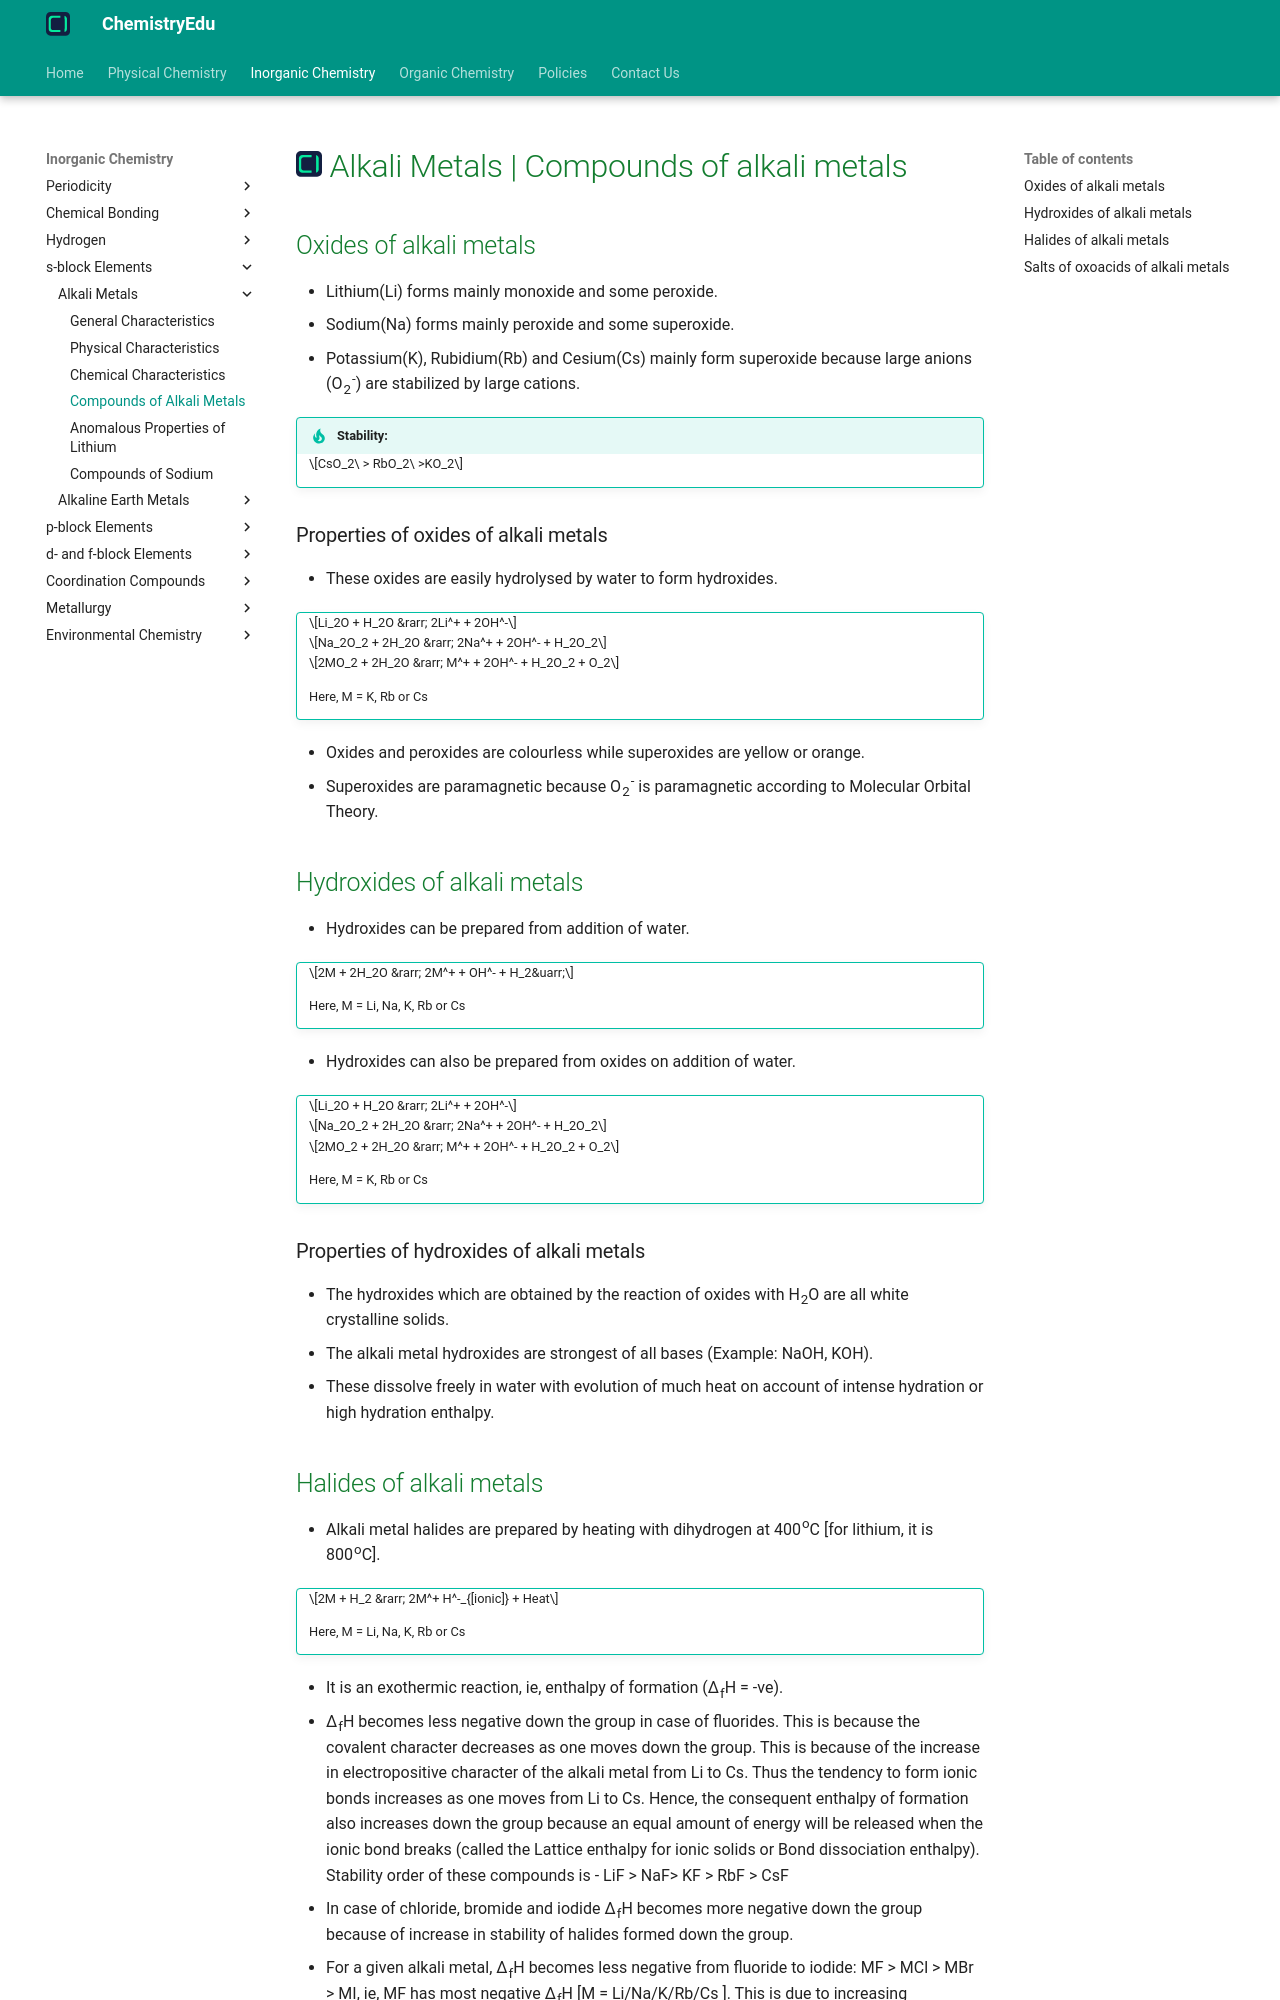

repository: KingChampion36/chemistryedu · page: inorganic-chemistry/s-block-elements/alkali-metals/compounds-of-alkali-metals/index.html · generator: mkdocs

---
title: Alkali Metals | Compounds of alkali metals
description: Alkali metals form a large number of compounds due to their highly reactive nature.
---

# [![ChemistryEdu Logo](../../../images/favicon.svg){ align=left, width=3.8% }](../../../index.md)  Alkali Metals | Compounds of alkali metals

## Oxides of alkali metals

* Lithium(Li) forms mainly monoxide and some peroxide.
* Sodium(Na) forms mainly peroxide and some superoxide.
* Potassium(K), Rubidium(Rb) and Cesium(Cs) mainly form superoxide because large anions (O<sub>2</sub><sup>-</sup>) are stabilized by large cations.

!!! tip "Stability:"

    $$CsO_2\ > RbO_2\ >KO_2$$

### Properties of oxides of alkali metals

* These oxides are easily hydrolysed by water to form hydroxides.

!!! tip ""

    $$Li_2O + H_2O &rarr; 2Li^+ + 2OH^-$$

    $$Na_2O_2 + 2H_2O &rarr; 2Na^+ + 2OH^- + H_2O_2$$

    $$2MO_2 + 2H_2O &rarr; M^+ + 2OH^- + H_2O_2 + O_2$$

    Here, M = K, Rb or Cs

* Oxides and peroxides are colourless while superoxides are yellow or orange.
* Superoxides are paramagnetic because O<sub>2</sub><sup>-</sup> is paramagnetic according to Molecular Orbital Theory.

## Hydroxides of alkali metals

* Hydroxides can be prepared from addition of water.

!!! tip ""

    $$2M + 2H_2O &rarr; 2M^+ + OH^- + H_2&uarr;$$

    Here, M = Li, Na, K, Rb or Cs

* Hydroxides can also be prepared from oxides on addition of water.

!!! tip ""

    $$Li_2O + H_2O &rarr; 2Li^+ + 2OH^-$$

    $$Na_2O_2 + 2H_2O &rarr; 2Na^+ + 2OH^- + H_2O_2$$

    $$2MO_2 + 2H_2O &rarr; M^+ + 2OH^- + H_2O_2 + O_2$$

    Here, M = K, Rb or Cs

### Properties of hydroxides of alkali metals

* The hydroxides which are obtained by the reaction of oxides with H<sub>2</sub>O are all white crystalline solids.
* The alkali metal hydroxides are strongest of all bases (Example: NaOH, KOH).
* These dissolve freely in water with evolution of much heat on account of intense hydration or high hydration enthalpy.
